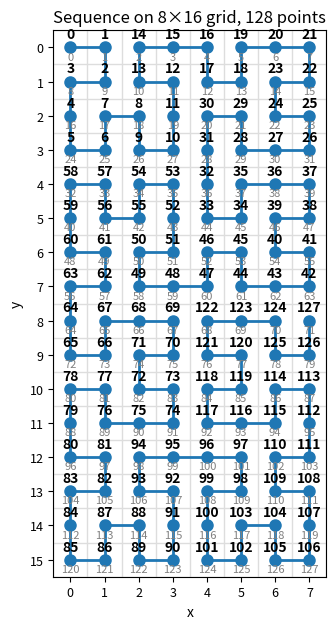

Generate this figure with matplotlib:
#!/usr/bin/env python3
"""
draw_sequence_grid.py

Creates an n x m grid (coordinates start at (0,0) in the top-left; x increases to the right,
 y increases downward) and draws straight lines connecting a hard-coded sequence of grid
 points. Saves the output image `draw_sequence_grid.png` in the working directory.

Requires: matplotlib
Install: pip install matplotlib
Run: python3 draw_sequence_grid.py
"""

import matplotlib.pyplot as plt
from typing import List, Tuple

# --- Configuration (hard-coded) ---
# Grid width (n, number of columns) and height (m, number of rows)
n = 8  # columns (x: 0 .. n-1)
m = 16   # rows    (y: 0 .. m-1)

# Sequence of cell indices (row-major order) to connect. Indexing starts at top-left = 0
# numbering increases to the right, then continues on the next row. For an n x m grid:
# x = idx % n, y = idx // n
# Example sequence: indices that map to a path across the grid.
sequence_idx: List[int] = [0,1,9,8,16,24,25,17,18,26,27,19,11,10,2,3,4,12,13,5,6,7,15,14,22,23,31,30,29,21,20,28,36,44,45,37,38,39,47,46,54,55,63,62,61,53,52,60,59,58,50,51,43,35,34,42,41,33,32,40,48,49,57,56,64,72,73,65,66,67,75,74,82,83,91,90,89,81,80,88,96,97,105,104,112,120,121,113,114,122,123,115,107,106,98,99,100,101,109,108,116,124,125,117,118,126,127,119,111,110,102,103,95,87,86,94,93,92,84,85,77,76,68,69,70,78,79,71,]

# Output filename
OUTFILE = "draw_sequence_grid.png"

# --- Drawing utility ---

def validate_index_sequence(seq_idx: List[int], n: int, m: int) -> None:
    max_idx = n * m - 1
    for idx in seq_idx:
        if not (0 <= idx <= max_idx):
            raise ValueError(f"Index {idx} out of bounds 0..{max_idx}")


def draw_sequence_on_grid(n: int, m: int, seq_idx: List[int], outfile: str = OUTFILE, show: bool = True) -> None:
    validate_index_sequence(seq_idx, n, m)

    # Convert index sequence to (x,y) coordinate pairs (row-major)
    seq: List[Tuple[int, int]] = []
    for idx in seq_idx:
        x = idx % n
        y = idx // n
        seq.append((x, y))

    # Prepare figure size proportional to grid
    fig_w = max(6, n * 0.4)
    fig_h = max(4, m * 0.4)
    fig, ax = plt.subplots(figsize=(fig_w, fig_h))

    # Draw cell grid lines (drawn between integer coordinates centered on cells)
    for x in range(n + 1):
        ax.plot([x - 0.5, x - 0.5], [-0.5, m - 0.5], color="#dddddd", linewidth=1)
    for y in range(m + 1):
        ax.plot([-0.5, n - 0.5], [y - 0.5, y - 0.5], color="#dddddd", linewidth=1)

    # Plot the path: x and y arrays
    xs = [p[0] for p in seq]
    ys = [p[1] for p in seq]

    # Draw lines between consecutive points
    ax.plot(xs, ys, '-o', color='tab:blue', linewidth=2, markersize=8)

    # Annotate each point with its sequence index and coordinates
    for order, (x, y) in enumerate(seq):
        # show the original index and the sequence order
        orig_idx = seq_idx[order]
        ax.text(x, y - 0.18, str(order), color='black', fontsize=10, ha='center', va='bottom', weight='bold')
        ax.text(x, y + 0.12, f"{orig_idx}", color='gray', fontsize=8, ha='center', va='top')

    # Configure axes: show ticks at integer coordinates and invert y to have (0,0) top-left
    ax.set_xlim(-0.5, n - 0.5)
    ax.set_ylim(-0.5, m - 0.5)
    ax.set_xticks(list(range(n)))
    ax.set_yticks(list(range(m)))
    ax.set_aspect('equal')
    ax.invert_yaxis()  # y increases downward as requested (top-left is (0,0))

    # Labels and grid styling
    ax.set_xlabel('x')
    ax.set_ylabel('y')
    ax.set_title(f"Sequence on {n}×{m} grid, {len(seq)} points")
    ax.tick_params(axis='both', which='major', labelsize=9)

    # Save and optionally show
    plt.tight_layout()
    plt.savefig(outfile, dpi=200)
    print(f"Saved image to {outfile}")
    if show:
        plt.show()


if __name__ == '__main__':
    draw_sequence_on_grid(n, m, sequence_idx, OUTFILE, show=True)
